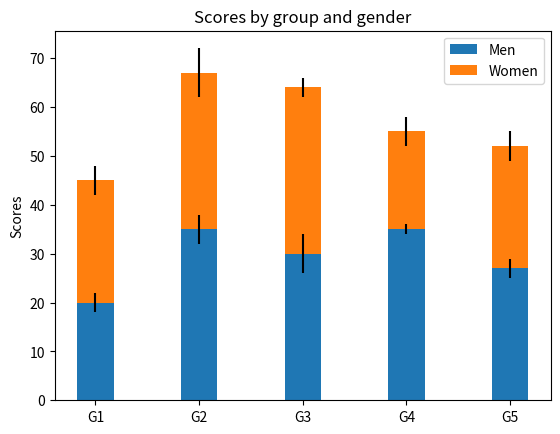

This chart was generated by the following Python code:
import matplotlib.pyplot as plt



labels = ['G1', 'G2', 'G3', 'G4', 'G5']
men_means = [20, 35, 30, 35, 27]
women_means = [25, 32, 34, 20, 25]
men_std = [2, 3, 4, 1, 2]
women_std = [3, 5, 2, 3, 3]
width = 0.35       # the width of the bars: can also be len(x) sequence

fig, ax = plt.subplots()

ax.bar(labels, men_means, width, yerr=men_std, label='Men')
ax.bar(labels, women_means, width, yerr=women_std, bottom=men_means,
       label='Women')

ax.set_ylabel('Scores')
ax.set_title('Scores by group and gender')
ax.legend()

plt.show()